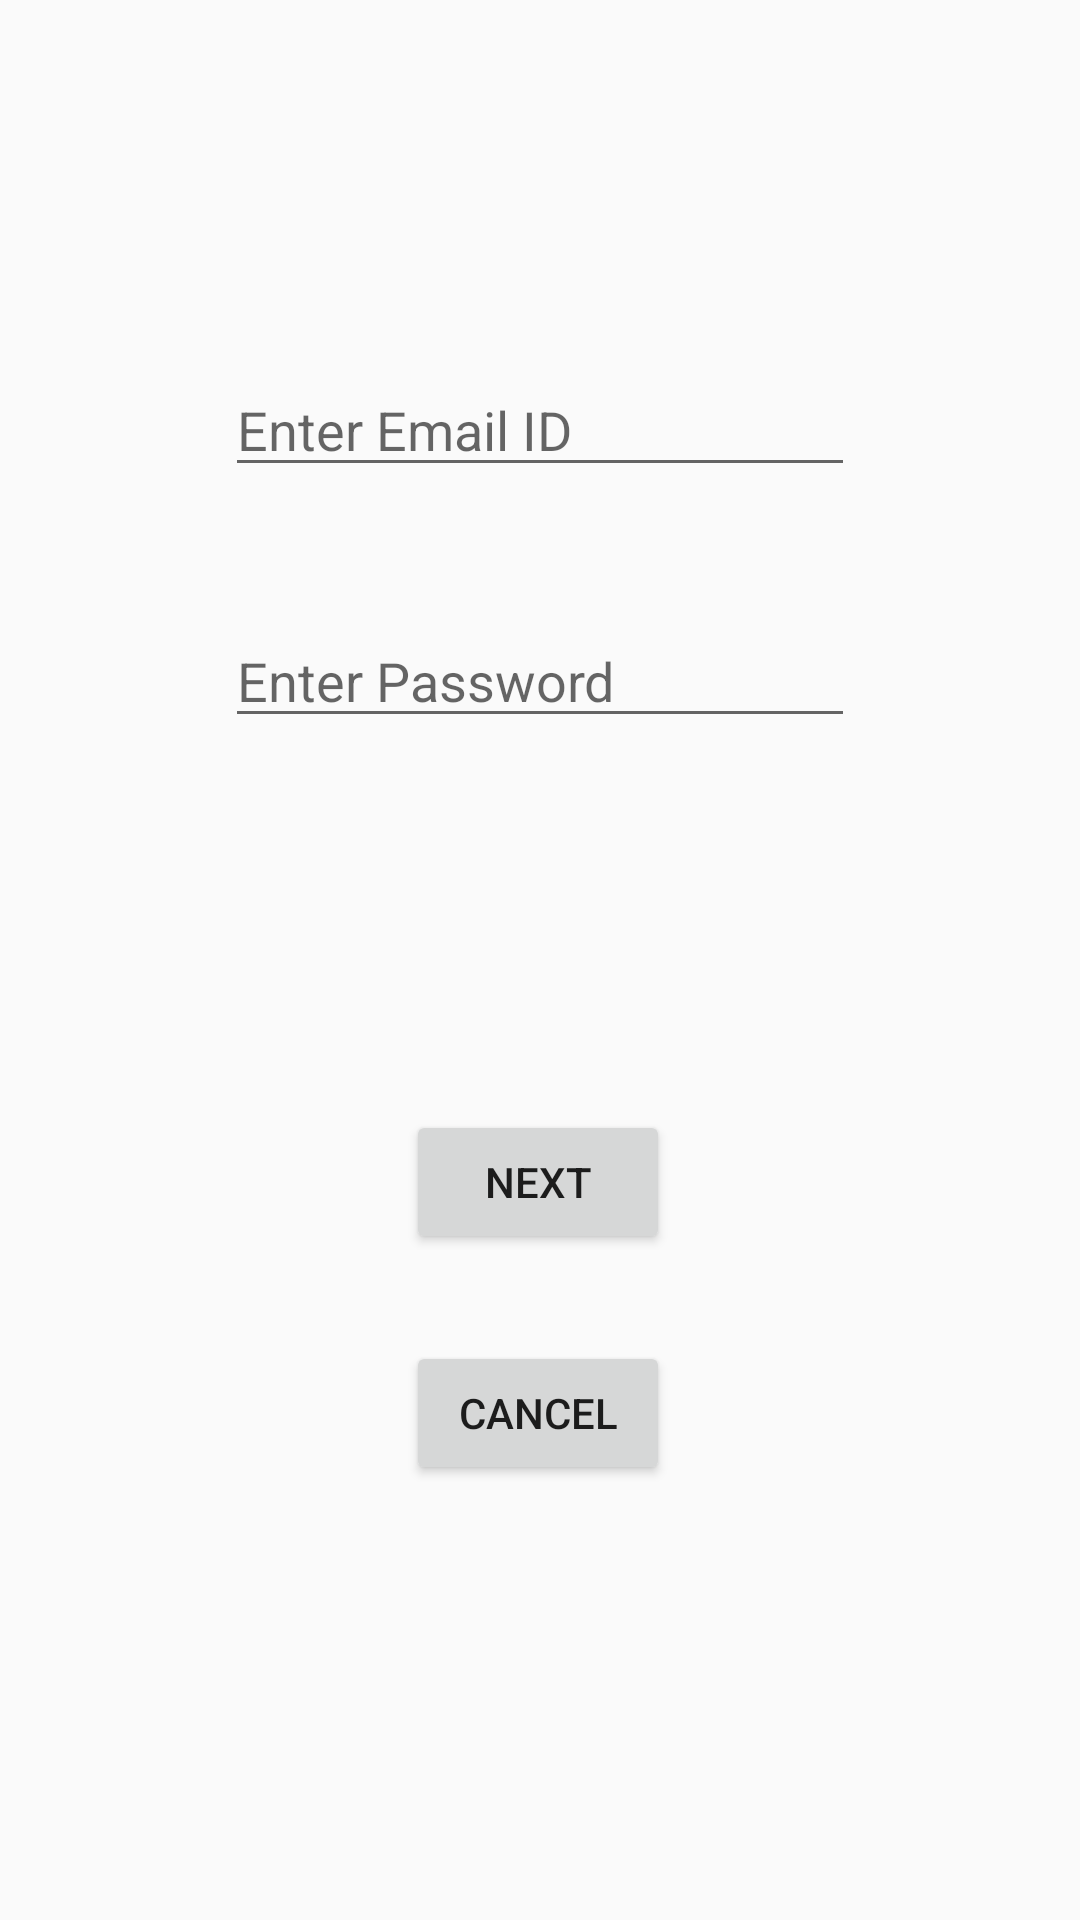

This screen was rendered from an Android layout file. Write that file and the resources it references.
<!-- AndroidManifest.xml: application theme AppTheme -->
<!-- res/layout/activity_inbound_signup.xml -->
<?xml version="1.0" encoding="utf-8"?>
<androidx.constraintlayout.widget.ConstraintLayout xmlns:android="http://schemas.android.com/apk/res/android"
    xmlns:app="http://schemas.android.com/apk/res-auto"
    xmlns:tools="http://schemas.android.com/tools"
    android:layout_width="match_parent"
    android:layout_height="match_parent"
    tools:context=".Inbound_signup">

    <Button
        android:id="@+id/button5"
        android:layout_width="wrap_content"
        android:layout_height="wrap_content"
        android:text="@string/next"
        app:layout_constraintBottom_toBottomOf="parent"
        app:layout_constraintEnd_toEndOf="parent"
        app:layout_constraintHorizontal_bias="0.498"
        app:layout_constraintStart_toStartOf="parent"
        app:layout_constraintTop_toTopOf="parent"
        app:layout_constraintVertical_bias="0.625" />

    <Button
        android:id="@+id/button6"
        android:layout_width="wrap_content"
        android:layout_height="wrap_content"
        android:text="@string/cancel"
        app:layout_constraintBottom_toBottomOf="parent"
        app:layout_constraintEnd_toEndOf="parent"
        app:layout_constraintHorizontal_bias="0.498"
        app:layout_constraintStart_toStartOf="parent"
        app:layout_constraintTop_toTopOf="parent"
        app:layout_constraintVertical_bias="0.755" />

    <EditText
        android:id="@+id/username"
        android:layout_width="wrap_content"
        android:layout_height="wrap_content"
        android:ems="10"
        android:inputType="textPersonName"
        android:hint="Enter Email ID"
        app:layout_constraintBottom_toBottomOf="parent"
        app:layout_constraintEnd_toEndOf="parent"
        app:layout_constraintStart_toStartOf="parent"
        app:layout_constraintTop_toTopOf="parent"
        app:layout_constraintVertical_bias="0.202" />

    <EditText
        android:id="@+id/password"
        android:layout_width="wrap_content"
        android:layout_height="wrap_content"
        android:ems="10"
        android:inputType="textPassword"
        android:hint="Enter Password"
        app:layout_constraintBottom_toBottomOf="parent"
        app:layout_constraintEnd_toEndOf="parent"
        app:layout_constraintStart_toStartOf="parent"
        app:layout_constraintTop_toTopOf="parent"
        app:layout_constraintVertical_bias="0.342" />

</androidx.constraintlayout.widget.ConstraintLayout>
<!-- resources referenced by this layout -->
<resources>
  <string name="cancel">Cancel</string>
  <string name="next">Next</string>
  <style name="AppTheme" parent="Theme.AppCompat.Light.NoActionBar">
          
          <item name="colorPrimary">#F79123</item>
          <item name="colorPrimaryDark">#F79123</item>
          <item name="colorAccent">#858589</item>
      </style>
</resources>
